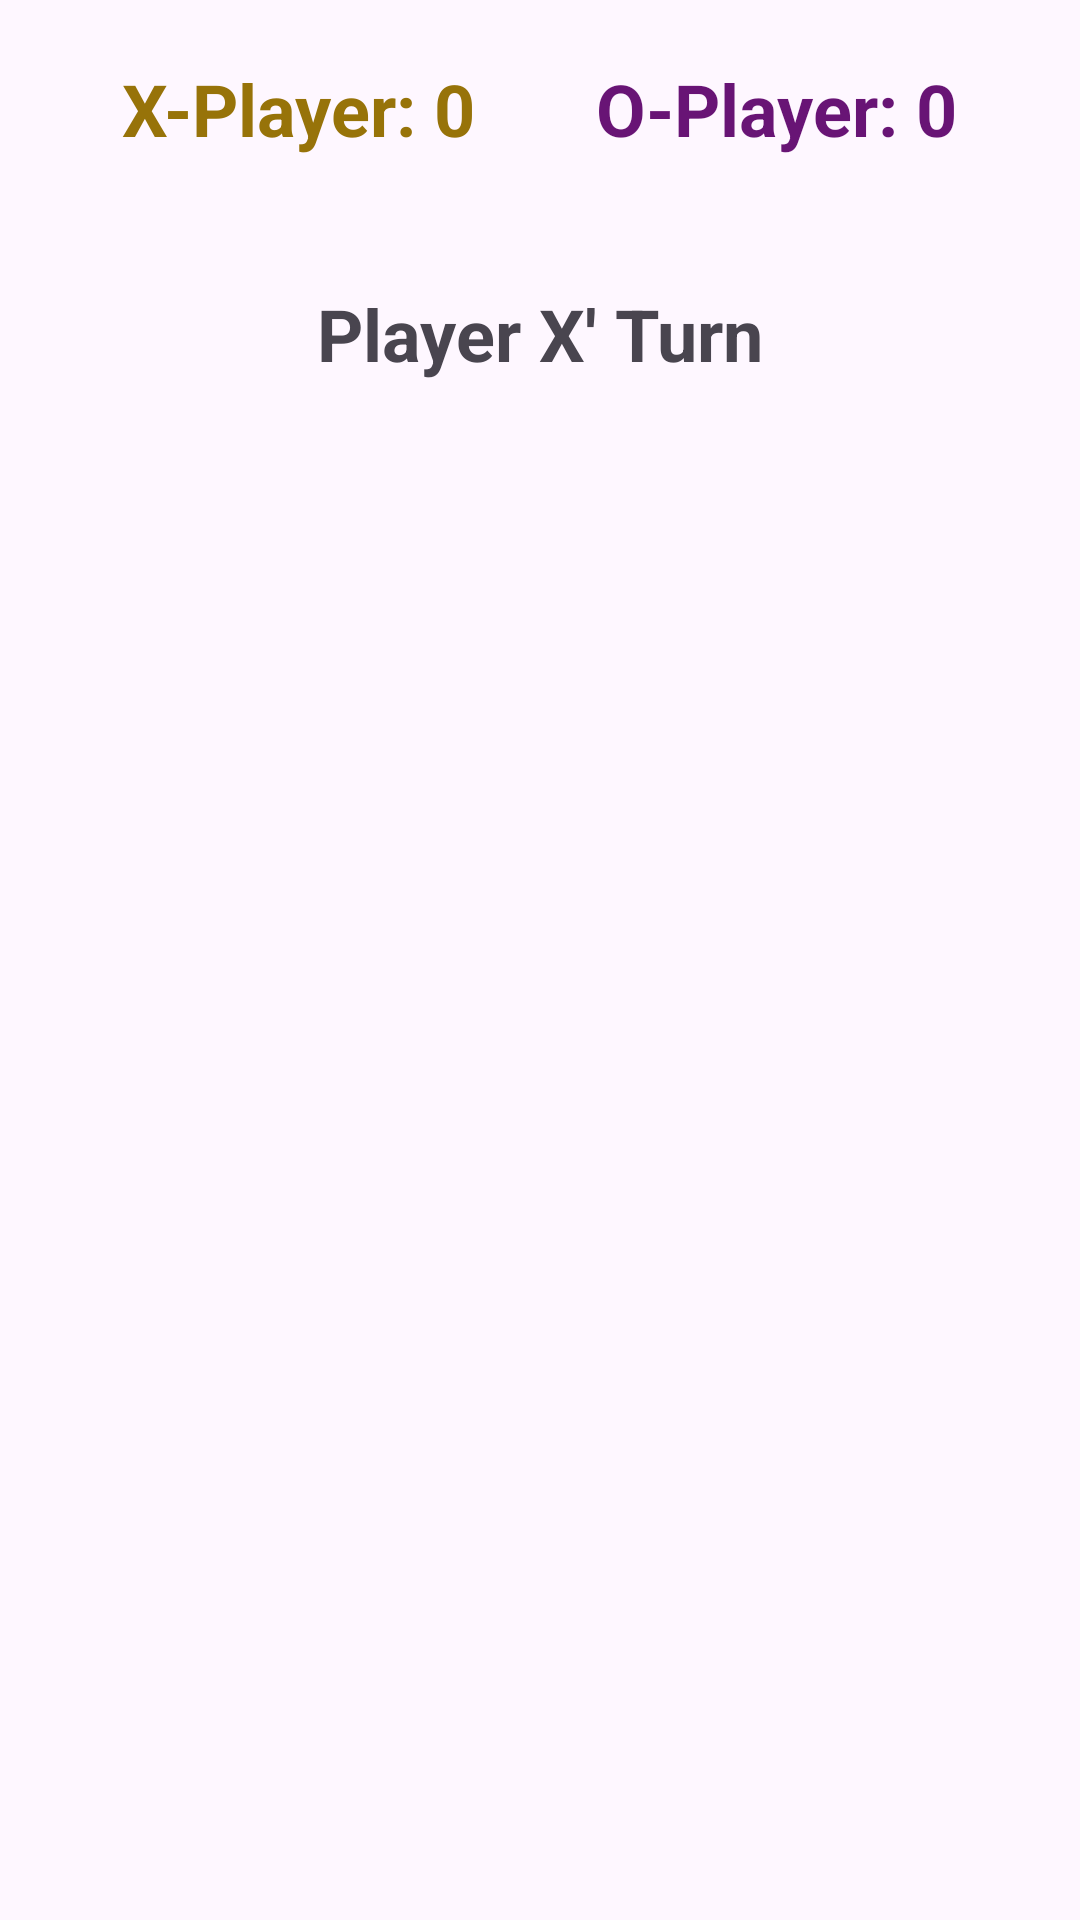

Produce the Android XML layout that renders to this screen, including the resource entries it uses.
<!-- AndroidManifest.xml: application theme Theme.TicTacToeTask_1 -->
<!-- res/layout/activity_main.xml -->
<androidx.constraintlayout.widget.ConstraintLayout xmlns:android="http://schemas.android.com/apk/res/android"
    xmlns:app="http://schemas.android.com/apk/res-auto"
    xmlns:tools="http://schemas.android.com/tools"
    android:id="@+id/main"
    android:layout_width="match_parent"
    android:layout_height="match_parent"
    tools:context=".view.MainActivity">

    
    <TextView
        android:id="@+id/player_x_score"
        android:layout_width="wrap_content"
        android:layout_height="wrap_content"
        android:layout_marginTop="20dp"
        android:text="X-Player: 0"
        android:textColor="#977309"
        android:textSize="24sp"
        android:textStyle="bold"
        app:layout_constraintEnd_toStartOf="@+id/player_o_score"
        app:layout_constraintHorizontal_bias="0.5"
        app:layout_constraintStart_toStartOf="parent"
        app:layout_constraintTop_toTopOf="parent" />

    
    <TextView
        android:id="@+id/player_o_score"
        android:layout_width="wrap_content"
        android:layout_height="wrap_content"
        android:layout_marginTop="20dp"
        android:text="O-Player: 0"
        android:textColor="#681475"
        android:textSize="24sp"
        android:textStyle="bold"
        app:layout_constraintEnd_toEndOf="parent"
        app:layout_constraintHorizontal_bias="0.5"
        app:layout_constraintStart_toEndOf="@+id/player_x_score"
        app:layout_constraintTop_toTopOf="parent" />

    
    <TextView
        android:id="@+id/game_messege"
        android:layout_width="wrap_content"
        android:layout_height="wrap_content"
        android:text="Player X' Turn"
        android:textSize="24sp"
        android:textStyle="bold"
        app:layout_constraintBottom_toTopOf="@+id/tableLayout"
        app:layout_constraintEnd_toEndOf="parent"
        app:layout_constraintStart_toStartOf="parent"
        app:layout_constraintTop_toBottomOf="@+id/player_x_score" />

    
    <TableLayout
        android:id="@+id/tableLayout"
        android:layout_width="match_parent"
        android:layout_height="wrap_content"
        android:gravity="center"
        android:stretchColumns="*"
        app:layout_constraintTop_toTopOf="parent"
        app:layout_constraintBottom_toBottomOf="parent"
        app:layout_constraintStart_toStartOf="parent"
        app:layout_constraintEnd_toEndOf="parent">

        
        <TableRow
            android:layout_width="match_parent"
            android:layout_height="wrap_content"
            android:gravity="center">

            <ImageView
                android:id="@+id/cell00"
                android:layout_width="100dp"
                android:layout_height="100dp"
                android:scaleType="fitCenter"
                android:src="@drawable/square_icon" />

            <ImageView
                android:id="@+id/cell01"
                android:layout_width="100dp"
                android:layout_height="100dp"
                android:scaleType="fitCenter"
                android:src="@drawable/square_icon" />

            <ImageView
                android:id="@+id/cell02"
                android:layout_width="100dp"
                android:layout_height="100dp"
                android:scaleType="fitCenter"
                android:src="@drawable/square_icon" />
        </TableRow>

        
        <TableRow
            android:layout_width="match_parent"
            android:layout_height="wrap_content"
            android:gravity="center">

            <ImageView
                android:id="@+id/cell10"
                android:layout_width="100dp"
                android:layout_height="100dp"
                android:scaleType="fitCenter"
                android:src="@drawable/square_icon" />

            <ImageView
                android:id="@+id/cell11"
                android:layout_width="100dp"
                android:layout_height="100dp"
                android:scaleType="fitCenter"
                android:src="@drawable/square_icon" />

            <ImageView
                android:id="@+id/cell12"
                android:layout_width="100dp"
                android:layout_height="100dp"
                android:scaleType="fitCenter"
                android:src="@drawable/square_icon" />
        </TableRow>

        
        <TableRow
            android:layout_width="match_parent"
            android:layout_height="wrap_content"
            android:gravity="center">

            <ImageView
                android:id="@+id/cell20"
                android:layout_width="100dp"
                android:layout_height="100dp"
                android:scaleType="fitCenter"
                android:src="@drawable/square_icon" />

            <ImageView
                android:id="@+id/cell21"
                android:layout_width="100dp"
                android:layout_height="100dp"
                android:scaleType="fitCenter"
                android:src="@drawable/square_icon" />

            <ImageView
                android:id="@+id/cell22"
                android:layout_width="100dp"
                android:layout_height="100dp"
                android:scaleType="fitCenter"
                android:src="@drawable/square_icon" />
        </TableRow>
    </TableLayout>

    
    <Button
        android:id="@+id/play_again_button"
        android:layout_width="wrap_content"
        android:layout_height="wrap_content"
        android:text="Play Again"
        android:visibility="gone"
        app:layout_constraintBottom_toBottomOf="parent"
        app:layout_constraintEnd_toEndOf="parent"
        app:layout_constraintStart_toStartOf="parent"
        app:layout_constraintTop_toBottomOf="@+id/tableLayout" />

</androidx.constraintlayout.widget.ConstraintLayout>
<!-- resources referenced by this layout -->
<resources>
  <style name="Theme.TicTacToeTask_1" parent="Base.Theme.TicTacToeTask_1" />
  <style name="Base.Theme.TicTacToeTask_1" parent="Theme.Material3.DayNight.NoActionBar">
          
          
      </style>
</resources>
